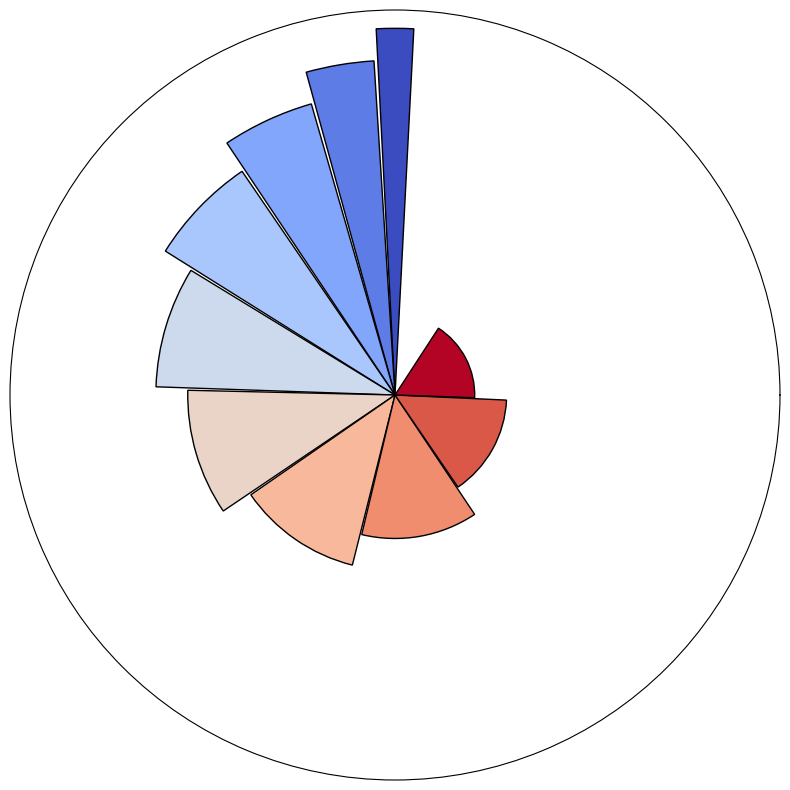

Generate this figure with matplotlib:
import pandas as pd
import matplotlib.pyplot as plt
import numpy as np

# 准备数据
features = ['organicmatter', 'pH', 'pHsoil', 'temperature', 'Charcoal_application_ratio', 
           'log_Cdcontent', 'CEC', 'variety_binary', 'material_type_code', 'irrigation_type']
values = [1, 2, 3, 4, 5, 6, 7, 8, 9, 10]

# 创建数据框
df = pd.DataFrame({'features': features, 'values': values})
# 升序排序
df.sort_values(by='values', ascending=True, inplace=True)

# 提取数据
values = df['values'].values.tolist()

# 设置图形大小
plt.figure(figsize=(10, 10))
ax = plt.subplot(111, polar=True)

# 计算总数值
total_value = sum(values)
total_angle = 2 * np.pi  # 圆的总角度

gap_angle = np.pi / 50  # 设置每个扇区之间的间隙
angles = [(value / total_value) * (total_angle - gap_angle * len(values)) for value in values]

# 计算起始角度
theta = np.zeros(len(values))
current_angle = np.pi / 2  # 90 度起始，垂直向上
for i in range(len(values)):
    theta[i] = current_angle
    current_angle += angles[i] + gap_angle  # 添加间隙

# 创建颜色映射
cmap = plt.cm.coolwarm
normalized_values = (np.array(values) - min(values)) / (max(values) - min(values))
colors = [cmap(val) for val in normalized_values]

# 计算高度，数值越大，高度越小
max_value = max(values)
heights = [1.0 - (value / max_value) * 0.8 for value in values]

# 画图
bars = ax.bar(theta, heights, width=angles, bottom=0, color=colors, edgecolor='black')

# 隐藏标签
ax.set_xticklabels([])
ax.set_yticklabels([])
ax.set_xticks([])
ax.set_yticks([])

plt.show()
